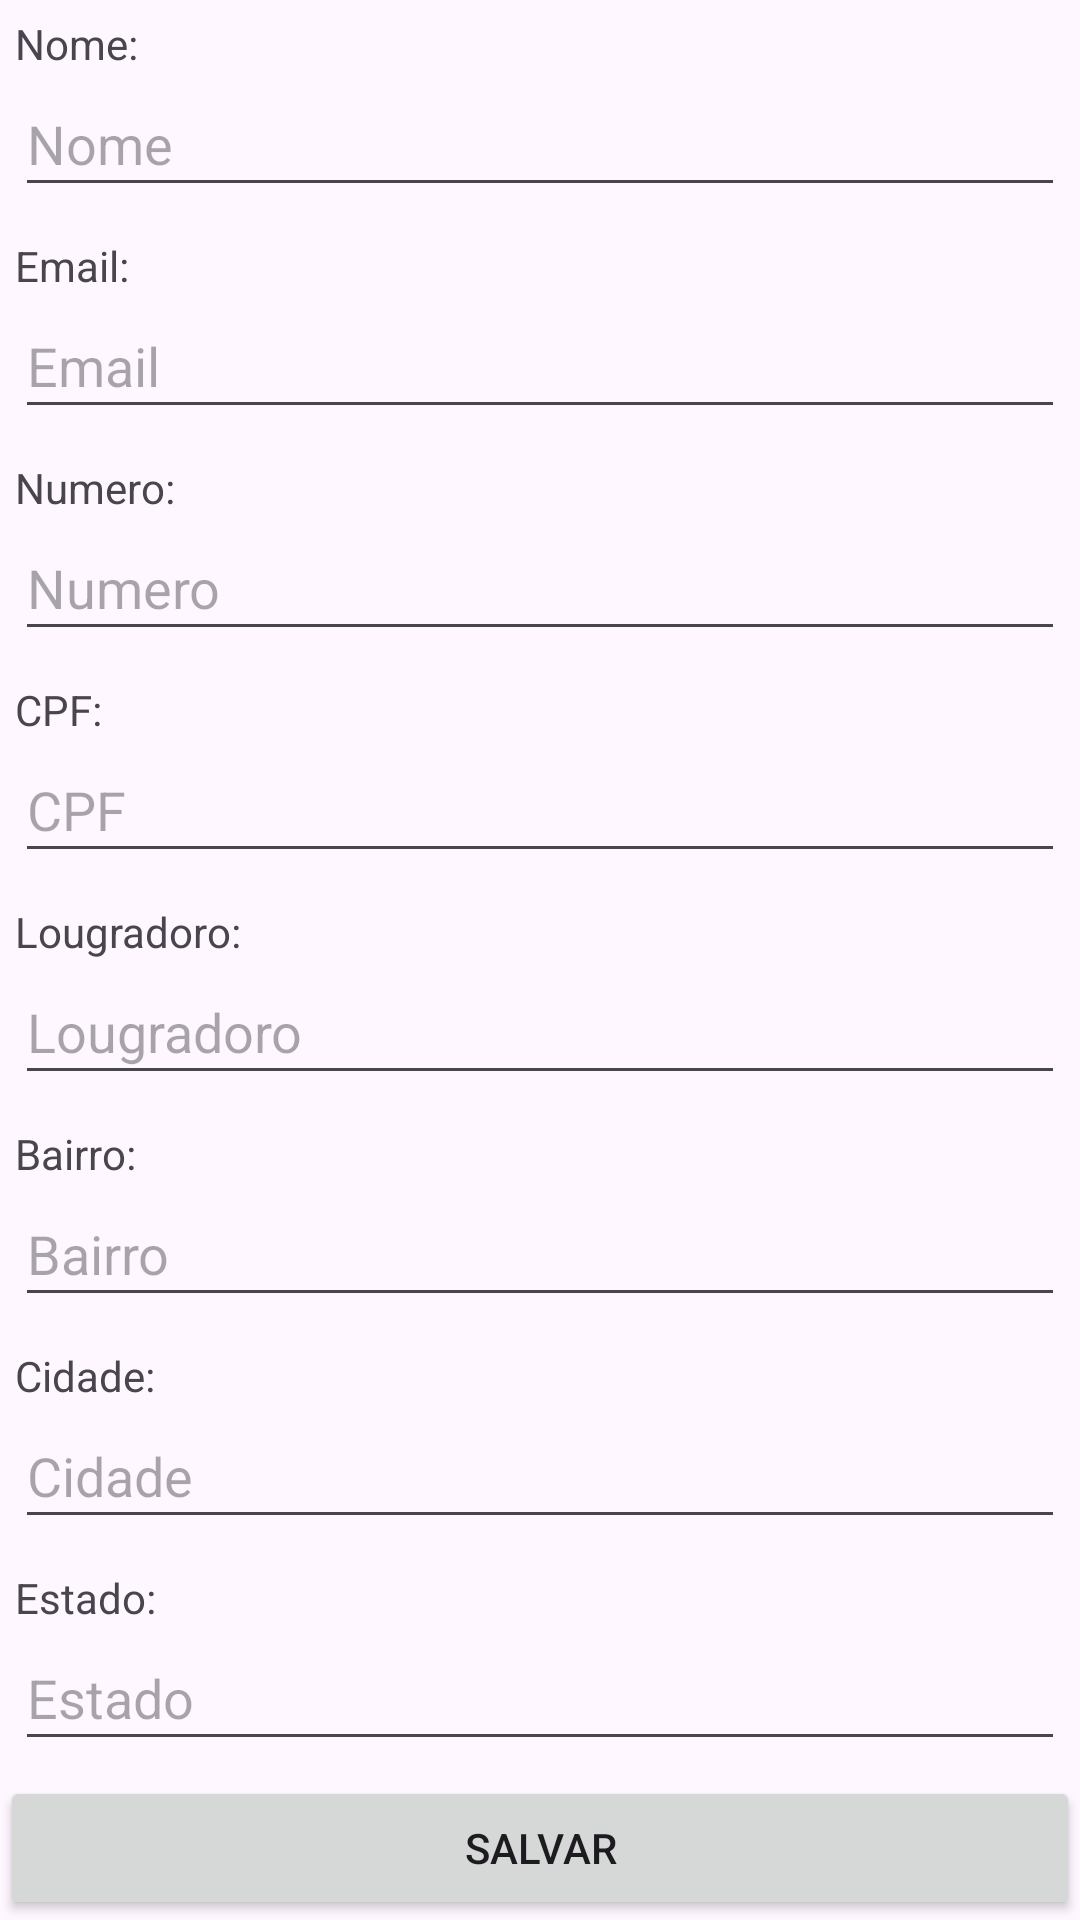

Reconstruct the res/layout file that produces this screen, plus the resources it refers to.
<!-- AndroidManifest.xml: application theme Theme.TrabalhoBD -->
<!-- res/layout/activity_formulario.xml -->
<?xml version="1.0" encoding="utf-8"?>
<androidx.constraintlayout.widget.ConstraintLayout xmlns:android="http://schemas.android.com/apk/res/android"
    xmlns:app="http://schemas.android.com/apk/res-auto"
    xmlns:tools="http://schemas.android.com/tools"
    android:layout_width="match_parent"
    android:layout_height="match_parent">


    <LinearLayout
        android:layout_width="match_parent"
        android:layout_height="match_parent"
        app:layout_constraintBottom_toBottomOf="parent"
        app:layout_constraintEnd_toEndOf="parent"
        app:layout_constraintStart_toStartOf="parent"
        app:layout_constraintTop_toTopOf="parent"
        android:orientation="vertical">

        <LinearLayout
            android:id="@+id/llNome"
            android:layout_width="match_parent"
            android:layout_height="wrap_content"
            android:orientation="vertical"
            android:padding="15px"
            app:layout_constraintBottom_toBottomOf="parent"
            app:layout_constraintEnd_toEndOf="parent"
            app:layout_constraintHorizontal_bias="0.0"
            app:layout_constraintStart_toStartOf="parent"
            app:layout_constraintTop_toTopOf="parent"
            app:layout_constraintVertical_bias="0.024"
            tools:ignore="MissingConstraints">

            <TextView
                android:layout_width="wrap_content"
                android:layout_height="wrap_content"
                android:text="Nome:">

            </TextView>

            <EditText
                android:id="@+id/etNome"
                android:layout_width="match_parent"
                android:layout_height="45dp"
                android:hint="Nome"
                android:inputType="text"
                tools:layout_editor_absoluteX="28dp"
                tools:layout_editor_absoluteY="25dp">

            </EditText>

        </LinearLayout>

        <LinearLayout
            android:id="@+id/llEmail"
            android:layout_width="match_parent"
            android:layout_height="wrap_content"
            android:orientation="vertical"
            android:padding="15px"
            app:layout_constraintBottom_toBottomOf="parent"
            app:layout_constraintEnd_toEndOf="parent"
            app:layout_constraintHorizontal_bias="0.0"
            app:layout_constraintStart_toStartOf="parent"
            app:layout_constraintTop_toBottomOf="@+id/llNome"
            app:layout_constraintVertical_bias="0.028"
            tools:ignore="MissingConstraints">

            <TextView
                android:layout_width="wrap_content"
                android:layout_height="wrap_content"
                android:text="Email:">

            </TextView>

            <EditText
                android:id="@+id/etEmail"
                android:layout_width="match_parent"
                android:layout_height="45dp"
                android:hint="Email"
                android:inputType="textEmailAddress"
                tools:layout_editor_absoluteX="28dp"
                tools:layout_editor_absoluteY="25dp">

            </EditText>

        </LinearLayout>

        <LinearLayout
            android:id="@+id/llNumero"
            android:layout_width="match_parent"
            android:layout_height="wrap_content"
            android:orientation="vertical"
            android:padding="15px"
            app:layout_constraintBottom_toBottomOf="parent"
            app:layout_constraintEnd_toEndOf="parent"
            app:layout_constraintHorizontal_bias="0.0"
            app:layout_constraintStart_toStartOf="parent"
            app:layout_constraintTop_toBottomOf="@+id/llEmail"
            app:layout_constraintVertical_bias="0.04"
            tools:ignore="MissingConstraints">

            <TextView
                android:layout_width="wrap_content"
                android:layout_height="wrap_content"
                android:text="Numero:">

            </TextView>

            <EditText
                android:id="@+id/etNumero"
                android:layout_width="match_parent"
                android:layout_height="45dp"
                android:hint="Numero"
                android:inputType="phone"
                tools:layout_editor_absoluteX="28dp"
                tools:layout_editor_absoluteY="25dp">

            </EditText>

        </LinearLayout>

        <LinearLayout
            android:id="@+id/llCPF"
            android:layout_width="match_parent"
            android:layout_height="wrap_content"
            android:orientation="vertical"
            android:padding="15px"
            app:layout_constraintBottom_toBottomOf="parent"
            app:layout_constraintEnd_toEndOf="parent"
            app:layout_constraintHorizontal_bias="0.0"
            app:layout_constraintStart_toStartOf="parent"
            app:layout_constraintTop_toBottomOf="@+id/llEmail"
            app:layout_constraintVertical_bias="0.243"
            tools:ignore="MissingConstraints">

            <TextView
                android:layout_width="wrap_content"
                android:layout_height="wrap_content"
                android:text="CPF:">

            </TextView>

            <EditText
                android:id="@+id/etCpf"
                android:layout_width="match_parent"
                android:layout_height="45dp"
                android:hint="CPF"
                android:inputType="number"
                tools:layout_editor_absoluteX="28dp"
                tools:layout_editor_absoluteY="25dp">

            </EditText>

        </LinearLayout>

        <LinearLayout
            android:id="@+id/llLougrado"
            android:layout_width="match_parent"
            android:layout_height="wrap_content"
            android:orientation="vertical"
            android:padding="15px"
            app:layout_constraintBottom_toBottomOf="parent"
            app:layout_constraintEnd_toEndOf="parent"
            app:layout_constraintHorizontal_bias="0.0"
            app:layout_constraintStart_toStartOf="parent"
            app:layout_constraintTop_toBottomOf="@+id/llCPF"
            app:layout_constraintVertical_bias="0.081"
            tools:ignore="MissingConstraints">

            <TextView
                android:layout_width="wrap_content"
                android:layout_height="wrap_content"
                android:text="Lougradoro:">

            </TextView>

            <EditText
                android:id="@+id/etLougradoro"
                android:layout_width="match_parent"
                android:layout_height="45dp"
                android:hint="Lougradoro"
                android:inputType="text"
                tools:layout_editor_absoluteX="28dp"
                tools:layout_editor_absoluteY="25dp">

            </EditText>

        </LinearLayout>

        <LinearLayout
            android:id="@+id/llBairro"
            android:layout_width="match_parent"
            android:layout_height="wrap_content"
            android:orientation="vertical"
            android:padding="15px"
            app:layout_constraintBottom_toBottomOf="parent"
            app:layout_constraintEnd_toEndOf="parent"
            app:layout_constraintHorizontal_bias="0.0"
            app:layout_constraintStart_toStartOf="parent"
            app:layout_constraintTop_toBottomOf="@+id/llCPF"
            app:layout_constraintVertical_bias="0.081"
            tools:ignore="MissingConstraints">

            <TextView
                android:layout_width="wrap_content"
                android:layout_height="wrap_content"
                android:text="Bairro:">

            </TextView>

            <EditText
                android:id="@+id/etBairro"
                android:layout_width="match_parent"
                android:layout_height="45dp"
                android:hint="Bairro"
                android:inputType="text"
                tools:layout_editor_absoluteX="28dp"
                tools:layout_editor_absoluteY="25dp">

            </EditText>

        </LinearLayout>

        <LinearLayout
            android:id="@+id/llCidade"
            android:layout_width="match_parent"
            android:layout_height="wrap_content"
            android:orientation="vertical"
            android:padding="15px"
            app:layout_constraintBottom_toBottomOf="parent"
            app:layout_constraintEnd_toEndOf="parent"
            app:layout_constraintHorizontal_bias="0.0"
            app:layout_constraintStart_toStartOf="parent"
            app:layout_constraintTop_toBottomOf="@+id/llCPF"
            app:layout_constraintVertical_bias="0.081"
            tools:ignore="MissingConstraints">

            <TextView
                android:layout_width="wrap_content"
                android:layout_height="wrap_content"
                android:text="Cidade:">

            </TextView>

            <EditText
                android:id="@+id/etCidade"
                android:layout_width="match_parent"
                android:layout_height="45dp"
                android:hint="Cidade"
                android:inputType="text"
                tools:layout_editor_absoluteX="28dp"
                tools:layout_editor_absoluteY="25dp">

            </EditText>

        </LinearLayout>

        <LinearLayout
            android:id="@+id/llEstado"
            android:layout_width="match_parent"
            android:layout_height="wrap_content"
            android:orientation="vertical"
            android:padding="15px"
            app:layout_constraintBottom_toBottomOf="parent"
            app:layout_constraintEnd_toEndOf="parent"
            app:layout_constraintHorizontal_bias="0.0"
            app:layout_constraintStart_toStartOf="parent"
            app:layout_constraintTop_toBottomOf="@+id/llCPF"
            app:layout_constraintVertical_bias="0.081"
            tools:ignore="MissingConstraints">

            <TextView
                android:layout_width="wrap_content"
                android:layout_height="wrap_content"
                android:text="Estado:">

            </TextView>

            <EditText
                android:id="@+id/etEstado"
                android:layout_width="match_parent"
                android:layout_height="45dp"
                android:hint="Estado"
                android:inputType="text"
                tools:layout_editor_absoluteX="28dp"
                tools:layout_editor_absoluteY="25dp">

            </EditText>

        </LinearLayout>

        <Button
            android:id="@+id/btnSalvar"
            android:layout_width="match_parent"
            android:layout_height="wrap_content"
            android:text="salvar"/>

    </LinearLayout>



</androidx.constraintlayout.widget.ConstraintLayout>
<!-- resources referenced by this layout -->
<resources>
  <style name="Theme.TrabalhoBD" parent="Base.Theme.TrabalhoBD" />
  <style name="Base.Theme.TrabalhoBD" parent="Theme.Material3.DayNight.NoActionBar">
          
          
      </style>
</resources>
